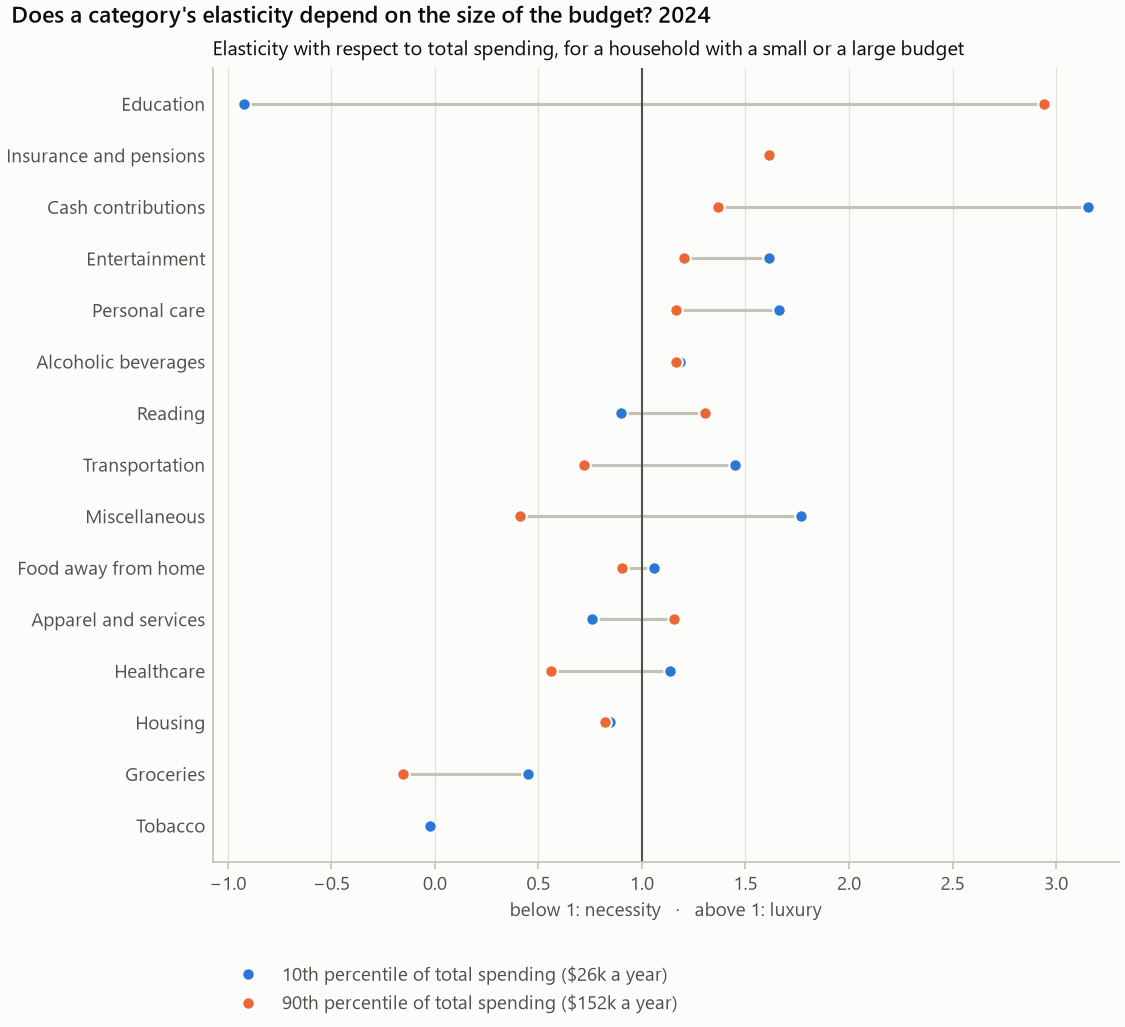

The data file committed next to this chart (first rows):
category, budget_share, budget_share_se, slope, slope_se, curvature, curvature_se, curvature_t, share_p10, share_p10_se, elasticity_p10, elasticity_p10_se, share_p50, share_p50_se, elasticity_p50, elasticity_p50_se, share_p90, share_p90_se, elasticity_p90, elasticity_p90_se, spending_p10, spending_p50, spending_p90, n
groceries, 0.1432, 0.001719, -0.1001, 0.002739, 0.01714, 0.004791, 3.578, 0.2371, 0.003745, 0.4499, 0.03476, 0.1328, 0.002699, 0.2522, 0.02554, 0.06066, 0.002206, -0.1554, 0.1556, 26174, 64939, 152150, 11547
food_away, 0.06288, 0.0006877, -0.001125, 0.001628, -0.002775, 0.002814, -0.9861, 0.06302, 0.002056, 1.06, 0.09463, 0.06417, 0.00152, 0.9805, 0.02475, 0.0611, 0.001523, 0.9021, 0.07544, 26174, 64939, 152150, 11547
alcohol, 0.007764, 0.0002485, 0.001329, 0.0006022, 7.143088627252618e-05, 0.0007105, 0.1005, 0.006609, 0.0006749, 1.182, 0.2207, 0.007761, 0.0004283, 1.172, 0.08073, 0.008946, 0.0005546, 1.162, 0.1487, 26174, 64939, 152150, 11547
housing, 0.3373, 0.002133, -0.05622, 0.005605, 0.002402, 0.005483, 0.438, 0.3878, 0.006434, 0.8441, 0.03005, 0.3349, 0.003555, 0.8324, 0.01682, 0.2888, 0.004697, 0.8199, 0.03494, 26174, 64939, 152150, 11547
apparel, 0.02314, 0.0004548, -0.001271, 0.0009441, 0.002726, 0.001298, 2.1, 0.02511, 0.001252, 0.7574, 0.0993, 0.02181, 0.0007223, 0.9474, 0.04255, 0.02281, 0.0007824, 1.153, 0.09415, 26174, 64939, 152150, 11547
transportation, 0.137, 0.001278, 0.008075, 0.005019, -0.02641, 0.004143, -6.376, 0.1217, 0.004589, 1.451, 0.07667, 0.1497, 0.002341, 1.046, 0.03399, 0.1364, 0.004833, 0.7206, 0.0821, 26174, 64939, 152150, 11547
healthcare, 0.08269, 0.0008066, -0.009648, 0.00257, -0.01224, 0.002747, -4.457, 0.08746, 0.003002, 1.138, 0.07496, 0.08829, 0.001581, 0.8843, 0.02899, 0.07072, 0.002014, 0.5607, 0.07275, 26174, 64939, 152150, 11547
entertainment, 0.03561, 0.0006027, 0.01211, 0.001609, -0.001595, 0.001544, -1.033, 0.0244, 0.001606, 1.612, 0.1736, 0.03665, 0.001015, 1.328, 0.04242, 0.04574, 0.001537, 1.204, 0.05848, 26174, 64939, 152150, 11547
personal_care, 0.006127, 0.0001596, 0.002016, 0.0003582, -0.0004322, 0.000339, -1.275, 0.004209, 0.0003802, 1.661, 0.2123, 0.006379, 0.0002326, 1.313, 0.05826, 0.007765, 0.0003395, 1.162, 0.08358, 26174, 64939, 152150, 11547
reading, 0.001293, 6.875738448981579e-05, 0.0001698, 0.0002267, 0.0001641, 0.0002759, 0.5948, 0.001194, 0.0002119, 0.9, 0.5701, 0.001219, 0.000153, 1.146, 0.1678, 0.001489, 0.0002385, 1.306, 0.3101, 26174, 64939, 152150, 11547
education, 0.01286, 0.00116, -8.7747736779878e-06, 0.002686, 0.02103, 0.00491, 4.283, 0.01935, 0.004238, -0.9236, 0.2412, 0.002858, 0.001913, , , 0.01892, 0.00217, 2.943, 0.3183, 26174, 64939, 152150, 11547
tobacco, 0.00633, 0.0003762, -0.008763, 0.001554, 0.00387, 0.00122, 3.172, 0.01528, 0.001859, -0.02142, 0.1284, 0.004286, 0.0006226, -1.007, 0.5514, -0.0002172, 0.0009813, , , 26174, 64939, 152150, 11547
miscellaneous, 0.01267, 0.0005407, 0.0005998, 0.001464, -0.004347, 0.001258, -3.455, 0.0108, 0.001488, 1.77, 0.3221, 0.01475, 0.0009645, 1.027, 0.09924, 0.01194, 0.001261, 0.4134, 0.2934, 26174, 64939, 152150, 11547
cash_contributions, 0.02425, 0.001053, 0.01667, 0.002547, -0.001478, 0.002414, -0.6125, 0.009028, 0.002148, 3.152, 0.9905, 0.02533, 0.001381, 1.655, 0.1065, 0.0384, 0.003042, 1.367, 0.1289, 26174, 64939, 152150, 11547
insurance_pensions, 0.1069, 0.001269, 0.1361, 0.004897, 0.001877, 0.004153, 0.4521, -0.0131, 0.004512, , , 0.1091, 0.002798, 2.248, 0.05743, 0.2265, 0.004957, 1.616, 0.03239, 26174, 64939, 152150, 11547
